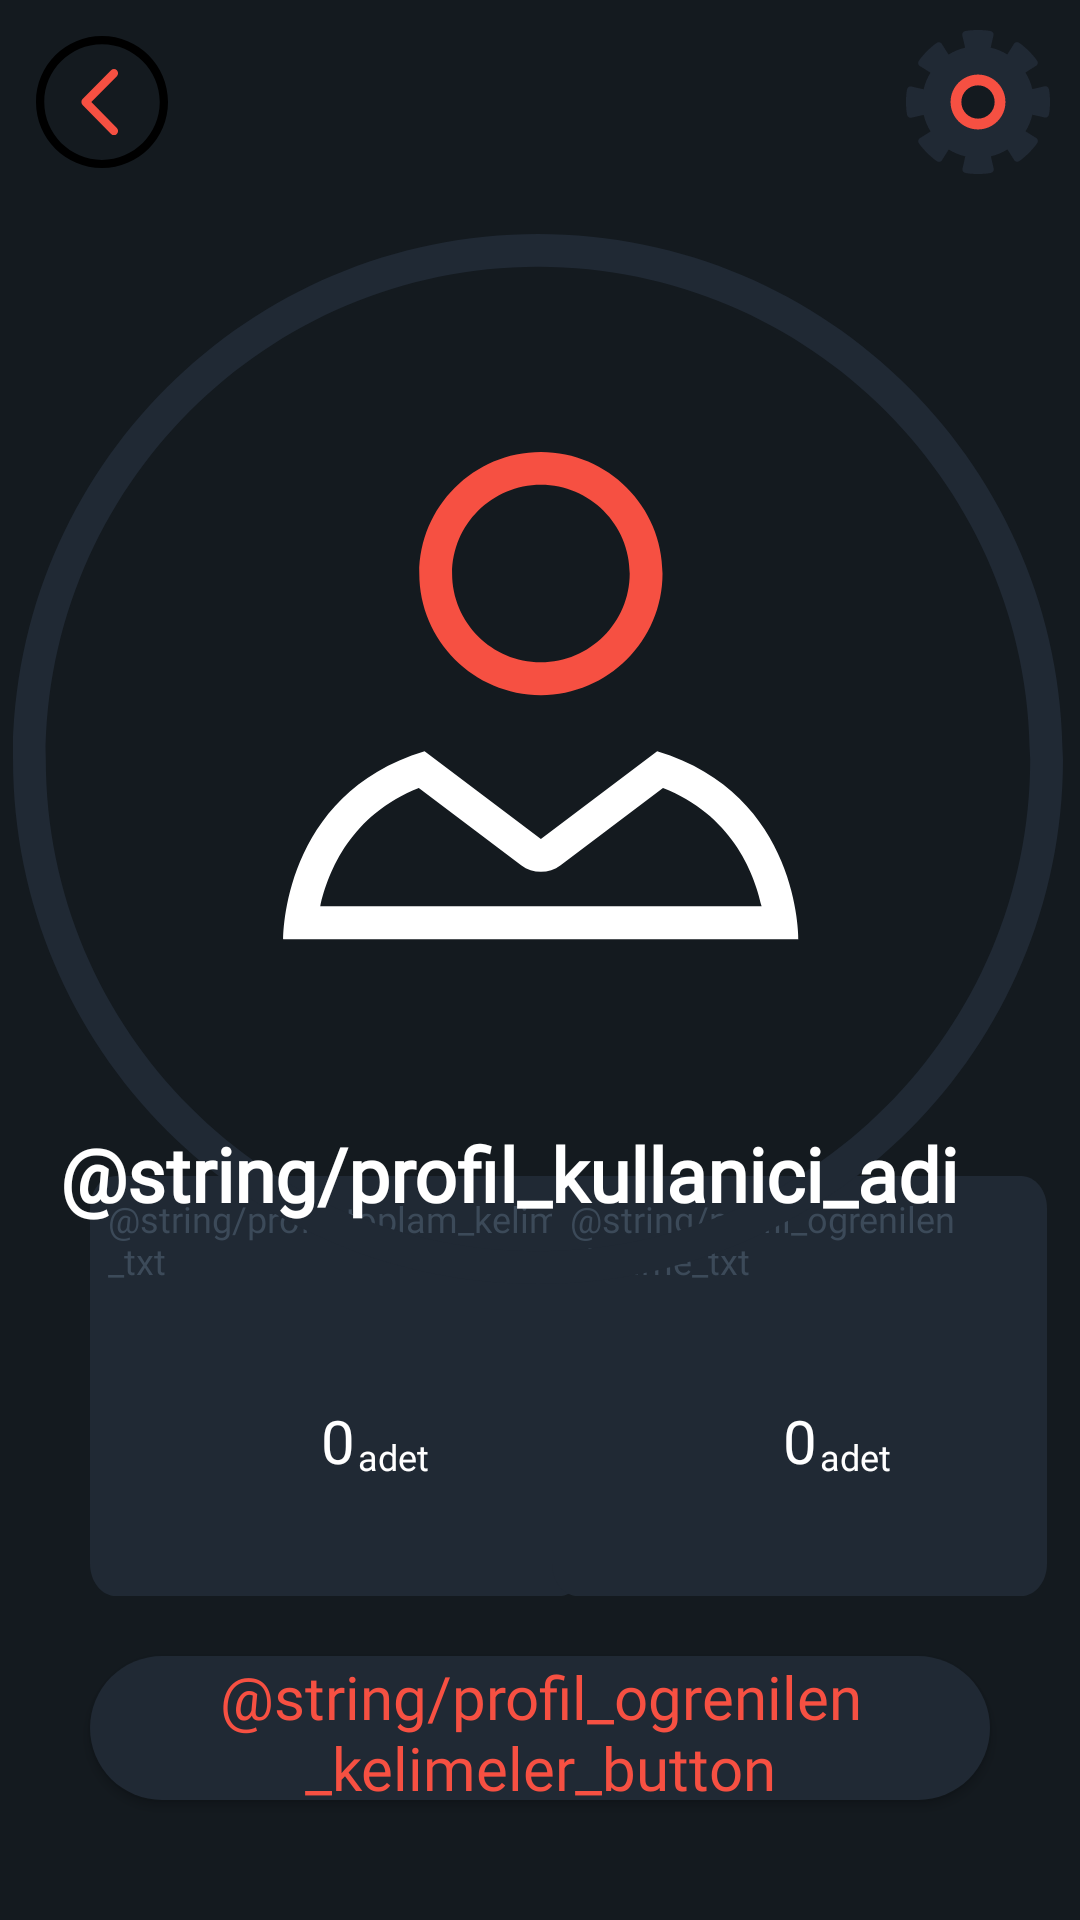

Reconstruct the res/layout file that produces this screen, plus the resources it refers to.
<!-- AndroidManifest.xml: application theme Theme.YabanciDilKelimeHaznesi6 -->
<!-- res/layout/activity_profil.xml -->
<?xml version="1.0" encoding="utf-8"?>
<androidx.constraintlayout.widget.ConstraintLayout xmlns:android="http://schemas.android.com/apk/res/android"
    xmlns:app="http://schemas.android.com/apk/res-auto"
    xmlns:tools="http://schemas.android.com/tools"
    android:layout_width="match_parent"
    android:layout_height="match_parent"
    android:background="@color/theme_primary_color">


    <View
        android:id="@+id/rectangle_toplam_kelime"
        android:layout_width="@dimen/info_rectangle_width"
        android:layout_height="@dimen/info_rectangle_height"
        android:layout_alignParentLeft="true"
        android:layout_alignParentTop="true"
        android:layout_marginBottom="@dimen/info_button_margin_buttom"
        android:background="@drawable/info_rectangle"
        app:layout_constraintBottom_toTopOf="@+id/profilOgrenilenKelimelerButton"
        app:layout_constraintStart_toStartOf="@+id/profilOgrenilenKelimelerButton" />

    <TextView
        android:id="@+id/toplamKelimeSayisiTxt"
        android:layout_width="@dimen/text_box_width"
        android:layout_height="wrap_content"
        android:layout_alignParentLeft="true"
        android:layout_alignParentTop="true"
        android:layout_marginStart="@dimen/info_title_margin_start"
        android:layout_marginTop="@dimen/info_title_margin_top"
        android:fontFamily="@font/ibm_plex_mono"
        android:gravity="center_vertical"
        android:text="@string/profil_toplam_kelime_txt"
        android:textAlignment="textStart"
        android:textAppearance="@style/toplam_kelime_text"
        app:layout_constraintEnd_toEndOf="@+id/rectangle_toplam_kelime"
        app:layout_constraintStart_toStartOf="@+id/rectangle_toplam_kelime"
        app:layout_constraintTop_toTopOf="@+id/rectangle_toplam_kelime"
        tools:ignore="RtlCompat" />

    <TextView
        android:id="@+id/kelimeSayisiAdetTxt"
        android:layout_width="wrap_content"
        android:layout_height="wrap_content"
        android:layout_marginStart="@dimen/info_value_number_margin_start"
        android:fontFamily="@font/ibm_plex_mono"
        android:gravity="center_vertical"
        android:text="@string/info_number_txt"
        android:textAppearance="@style/small_text"
        app:layout_constraintBottom_toBottomOf="@+id/kelimeSayisiTextView"
        app:layout_constraintStart_toEndOf="@+id/kelimeSayisiTextView" />

    <TextView
        android:id="@+id/kelimeSayisiTextView"
        android:layout_width="wrap_content"
        android:layout_height="wrap_content"
        android:fontFamily="@font/ibm_plex_mono"
        android:gravity="center_vertical"
        android:text="0"
        android:textAppearance="@style/toplam_kelime_sayi"
        app:layout_constraintBottom_toBottomOf="@+id/rectangle_toplam_kelime"
        app:layout_constraintEnd_toEndOf="@+id/rectangle_toplam_kelime"
        app:layout_constraintStart_toStartOf="@+id/rectangle_toplam_kelime"
        app:layout_constraintTop_toBottomOf="@+id/toplamKelimeSayisiTxt" />


    <View
        android:id="@+id/rectangle_ogrenilen_kelime"
        android:layout_width="@dimen/info_rectangle_width"
        android:layout_height="@dimen/info_rectangle_height"
        android:layout_alignParentLeft="true"
        android:layout_alignParentTop="true"
        android:layout_marginStart="@dimen/info_rectangle_margin"
        android:background="@drawable/info_rectangle"
        app:layout_constraintEnd_toEndOf="@+id/profilOgrenilenKelimelerButton"
        app:layout_constraintStart_toEndOf="@+id/rectangle_toplam_kelime"
        app:layout_constraintTop_toTopOf="@+id/rectangle_toplam_kelime" />
    <TextView
        android:id="@+id/ogrenilenKelimeSayisiAdetTxt"
        android:layout_width="wrap_content"
        android:layout_height="wrap_content"
        android:layout_marginStart="@dimen/info_value_number_margin_start"
        android:fontFamily="@font/ibm_plex_mono"
        android:gravity="center_vertical"
        android:text="@string/info_number_txt"
        android:textAppearance="@style/small_text"
        app:layout_constraintBottom_toBottomOf="@+id/ogrenilenKelimeSayiTextView"
        app:layout_constraintStart_toEndOf="@+id/ogrenilenKelimeSayiTextView" />
    <TextView
        android:id="@+id/ogrenilenKelimeSayiTextView"
        android:layout_width="wrap_content"
        android:layout_height="wrap_content"
        android:fontFamily="@font/ibm_plex_mono"
        android:gravity="center_vertical"
        android:text="0"
        android:textAppearance="@style/toplam_kelime_sayi"
        app:layout_constraintBottom_toBottomOf="@+id/rectangle_ogrenilen_kelime"
        app:layout_constraintEnd_toEndOf="@+id/rectangle_ogrenilen_kelime"
        app:layout_constraintStart_toStartOf="@+id/rectangle_ogrenilen_kelime"
        app:layout_constraintTop_toBottomOf="@+id/profilOgrenilenKelimeSayisiTxt" />


    <TextView
        android:id="@+id/profilOgrenilenKelimeSayisiTxt"
        android:layout_width="0dp"
        android:layout_height="wrap_content"
        android:layout_alignParentLeft="true"
        android:layout_alignParentTop="true"
        android:layout_marginStart="@dimen/info_title_margin_start"
        android:layout_marginTop="@dimen/info_title_margin_top"
        android:fontFamily="@font/ibm_plex_mono"
        android:gravity="center_vertical"
        android:text="@string/profil_ogrenilen_kelime_txt"
        android:textAlignment="textStart"
        android:textAppearance="@style/toplam_kelime_text"
        app:layout_constraintEnd_toEndOf="@+id/rectangle_ogrenilen_kelime"
        app:layout_constraintStart_toStartOf="@+id/rectangle_ogrenilen_kelime"
        app:layout_constraintTop_toTopOf="@+id/rectangle_ogrenilen_kelime"
        tools:ignore="RtlCompat" />


    <ImageButton
        android:id="@+id/profilGeriButton"
        android:layout_width="@dimen/back_button_height_and_width"
        android:layout_height="@dimen/back_button_height_and_width"
        android:layout_marginStart="@dimen/back_button_frame_margin_top_and_start"
        android:layout_marginTop="@dimen/back_button_frame_margin_top_and_start"
        android:background="@null"
        android:contentDescription="Geri"
        app:layout_constraintStart_toStartOf="parent"
        app:layout_constraintTop_toTopOf="parent"
        app:srcCompat="@drawable/ic_button_back" />


    <ImageView
        android:id="@+id/profilPhotoImageView"
        android:layout_width="@dimen/profile_photo_width"
        android:layout_height="@dimen/profile_photo_height"
        android:layout_marginTop="@dimen/profile_photo_margin_top"
        app:layout_constraintEnd_toEndOf="parent"
        app:layout_constraintHorizontal_bias="0.512"
        app:layout_constraintStart_toStartOf="parent"
        app:layout_constraintTop_toBottomOf="@+id/profilGeriButton"
        app:layout_constraintVertical_bias="0.428"
        app:srcCompat="@drawable/ic_anaekran_profile" />

    <TextView
        android:id="@+id/profilKullaniciAdiTxt"
        android:layout_width="wrap_content"
        android:layout_height="wrap_content"
        android:layout_marginStart="@dimen/profile_username_margin_start"
        android:layout_marginBottom="@dimen/profile_username_margin_bottom"
        android:text="@string/profil_kullanici_adi"
        android:textColor="@color/white"
        android:textSize="@dimen/profil_kullanici_adi_text_size"
        android:textStyle="bold"
        android:fontFamily="@font/ibm_plex_mono"
        app:layout_constraintBottom_toBottomOf="@+id/profilPhotoImageView"
        app:layout_constraintStart_toStartOf="parent" />


    <androidx.appcompat.widget.AppCompatButton
        android:id="@+id/profilOgrenilenKelimelerButton"
        android:layout_width="0dp"
        android:layout_height="@dimen/text_box_height"
        android:layout_marginBottom="@dimen/button_frame_margin_bottom"
        android:layout_marginStart="@dimen/text_box_margin_start_and_end"
        android:layout_marginEnd="@dimen/text_box_margin_start_and_end"
        android:background="@drawable/roundedcorner"
        android:text="@string/profil_ogrenilen_kelimeler_button"
        android:textAppearance="@style/textbox_text_style_high"
        android:fontFamily="@font/ibm_plex_mono"
        app:layout_constraintBottom_toBottomOf="parent"
        app:layout_constraintEnd_toEndOf="parent"
        app:layout_constraintStart_toStartOf="parent" />

    <ImageButton
        android:id="@+id/profilAyarlarButton"
        android:layout_width="@dimen/back_button_height_and_width"
        android:layout_height="@dimen/back_button_height_and_width"
        android:layout_marginTop="@dimen/back_button_frame_margin_top_and_start"
        android:layout_marginRight="@dimen/back_button_frame_margin_top_and_start"
        android:background="@null"
        android:contentDescription="Ayarlar"
        app:layout_constraintEnd_toEndOf="parent"
        app:layout_constraintTop_toTopOf="parent"
        app:srcCompat="@drawable/ic_button_ayarlar" />

</androidx.constraintlayout.widget.ConstraintLayout>
<!-- resources referenced by this layout -->
<resources>
  <color name="theme_primary_color">#141A1F</color>
  <color name="white">#FFFFFFFF</color>
  <dimen name="back_button_frame_margin_top_and_start">10dp</dimen>
  <dimen name="back_button_height_and_width">48dp</dimen>
  <dimen name="button_frame_margin_bottom">40dp</dimen>
  <dimen name="info_button_margin_buttom">20dp</dimen>
  <dimen name="info_rectangle_height">140dp</dimen>
  <dimen name="info_rectangle_margin">8dp</dimen>
  <dimen name="info_rectangle_width">165dp</dimen>
  <dimen name="info_title_margin_start">6dp</dimen>
  <dimen name="info_title_margin_top">6dp</dimen>
  <dimen name="info_value_number_margin_start">1dp</dimen>
  <dimen name="profil_kullanici_adi_text_size">25sp</dimen>
  <dimen name="profile_photo_height">350dp</dimen>
  <dimen name="profile_photo_margin_top">20dp</dimen>
  <dimen name="profile_photo_width">450dp</dimen>
  <dimen name="profile_username_margin_bottom">20dp</dimen>
  <dimen name="profile_username_margin_start">20dp</dimen>
  <dimen name="text_box_height">48dp</dimen>
  <dimen name="text_box_margin_start_and_end">30dp</dimen>
  <dimen name="text_box_width">0dp</dimen>
  <!-- drawable info_rectangle (drawable) -->
  <?xml version="1.0" encoding="utf-8"?>
  <vector
      xmlns:android="http://schemas.android.com/apk/res/android"
      xmlns:aapt="http://schemas.android.com/aapt"
      android:width="192dp"
      android:height="130dp"
      android:viewportWidth="192"
      android:viewportHeight="130"
      >
  
      <group>
  
          <clip-path
              android:pathData="M10 0H182C187.523 0 192 4.47715 192 10V120C192 125.523 187.523 130 182 130H10C4.47715 130 0 125.523 0 120V10C0 4.47715 4.47715 0 10 0Z"
              />
  
          <path
              android:pathData="M0 0V130H192V0"
              android:fillColor="#202934"
              />
  
      </group>
  
  </vector>
  <!-- drawable roundedcorner (drawable) -->
  <?xml version="1.0" encoding="utf-8"?>
  <shape xmlns:android="http://schemas.android.com/apk/res/android">
      <solid android:color="@color/theme_secondary_color" />
      <corners android:radius="30dp" />
  </shape>
  <string name="info_number_txt">adet</string>
  <style name="small_text">
          <item name="android:textSize">12sp</item>
          <item name="android:textColor">@color/white</item>
  
      </style>
  <style name="textbox_text_style_high">
          <item name="android:textSize">20sp</item>
          <item name="android:textColor">@color/theme_orange_color</item>
  
      </style>
  <style name="toplam_kelime_sayi">
          <item name="android:textSize">20sp</item>
          <item name="android:textColor">@color/white</item>
  
      </style>
  <style name="toplam_kelime_text">
          <item name="android:textSize">12sp</item>
          <item name="android:textColor">@color/theme_small_text_color</item>
  
      </style>
  <style name="Theme.YabanciDilKelimeHaznesi6" parent="Theme.MaterialComponents.NoActionBar">
          <item name="android:windowFullscreen">true</item>
          
          <item name="colorPrimary">@color/theme_primary_color</item>
          <item name="colorPrimaryVariant">@color/theme_primary_color</item>
          <item name="colorOnPrimary">@color/theme_primary_color</item>
          
          <item name="colorSecondary">@color/teal_200</item>
          <item name="colorSecondaryVariant">@color/teal_700</item>
          <item name="colorOnSecondary">@color/black</item>
          
          <item name="android:statusBarColor" tools:targetApi="l">?attr/colorPrimaryVariant</item>
          
  
      </style>
  <color name="theme_secondary_color">#202934</color>
  <color name="theme_orange_color">#F65042</color>
  <color name="theme_small_text_color">#3C4A59</color>
  <color name="teal_200">#FF03DAC5</color>
  <color name="teal_700">#FF018786</color>
  <color name="black">#FF000000</color>
</resources>
